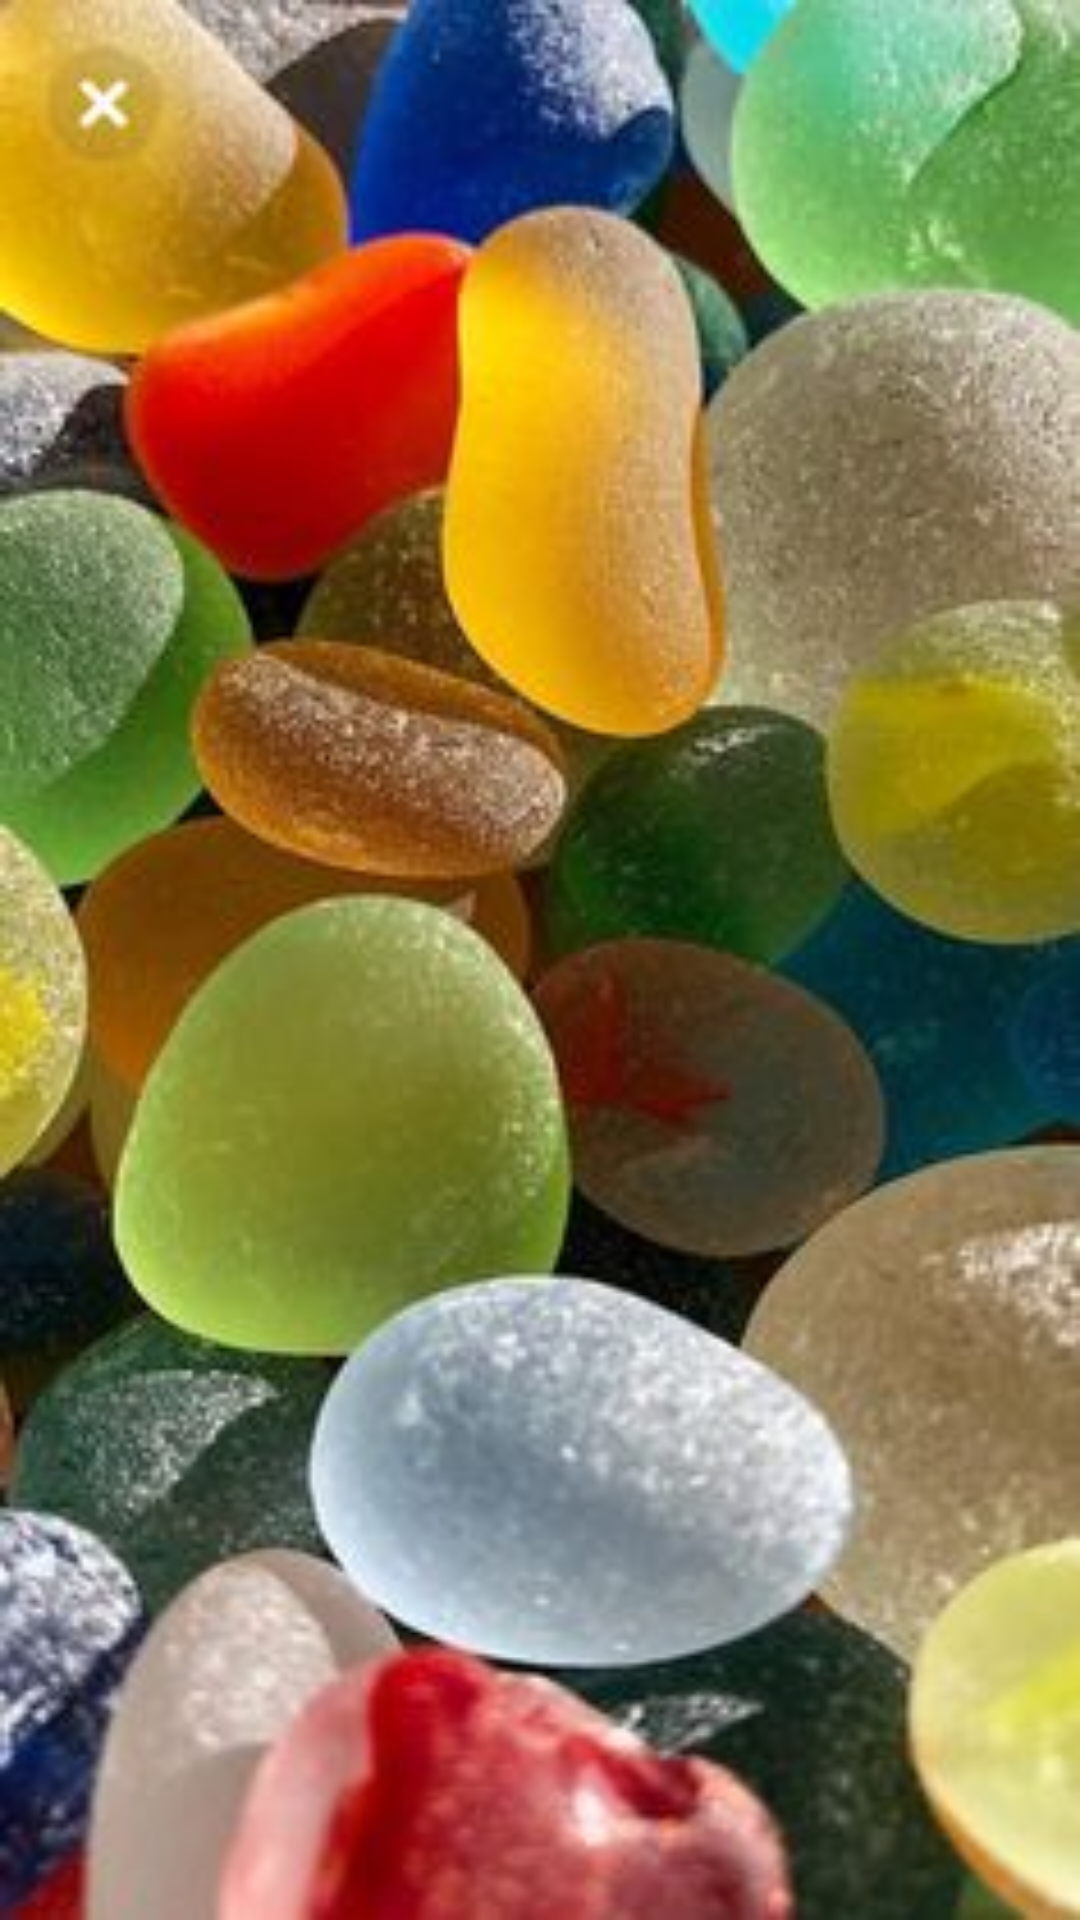

Write the Android layout XML for this screen, with the resource values it uses.
<!-- AndroidManifest.xml: application theme Theme.Lesson34 -->
<!-- res/layout/activity_level.xml -->
<?xml version="1.0" encoding="utf-8"?>
<LinearLayout xmlns:android="http://schemas.android.com/apk/res/android"
    xmlns:app="http://schemas.android.com/apk/res-auto"
    xmlns:tools="http://schemas.android.com/tools"
    android:layout_width="match_parent"
    android:layout_height="match_parent"
    android:background="@drawable/image45"
    android:orientation="horizontal"
    tools:context=".LevelActivity">

    <androidx.recyclerview.widget.RecyclerView
        android:id="@+id/recycler_view"
        android:layout_width="match_parent"
        android:layout_height="match_parent"
        app:layoutManager="androidx.recyclerview.widget.LinearLayoutManager" />

</LinearLayout>
<!-- resources referenced by this layout -->
<resources>
  <!-- drawable image45: jpg bitmap (drawable, 23267 bytes) -->
  <style name="Theme.Lesson34" parent="Theme.MaterialComponents.DayNight.DarkActionBar">
          
          <item name="colorPrimary">@color/purple_500</item>
          <item name="colorPrimaryVariant">@color/purple_700</item>
          <item name="colorOnPrimary">@color/white</item>
          
          <item name="colorSecondary">@color/teal_200</item>
          <item name="colorSecondaryVariant">@color/teal_700</item>
          <item name="colorOnSecondary">@color/black</item>
          
          <item name="android:statusBarColor" tools:targetApi="l">?attr/colorPrimaryVariant</item>
          
      </style>
  <color name="purple_500">#FF6200EE</color>
  <color name="purple_700">#601AFF</color>
  <color name="white">#F3F0EC</color>
  <color name="teal_200">#FF03DAC5</color>
  <color name="teal_700">#FF018786</color>
  <color name="black">#FF000000</color>
</resources>
